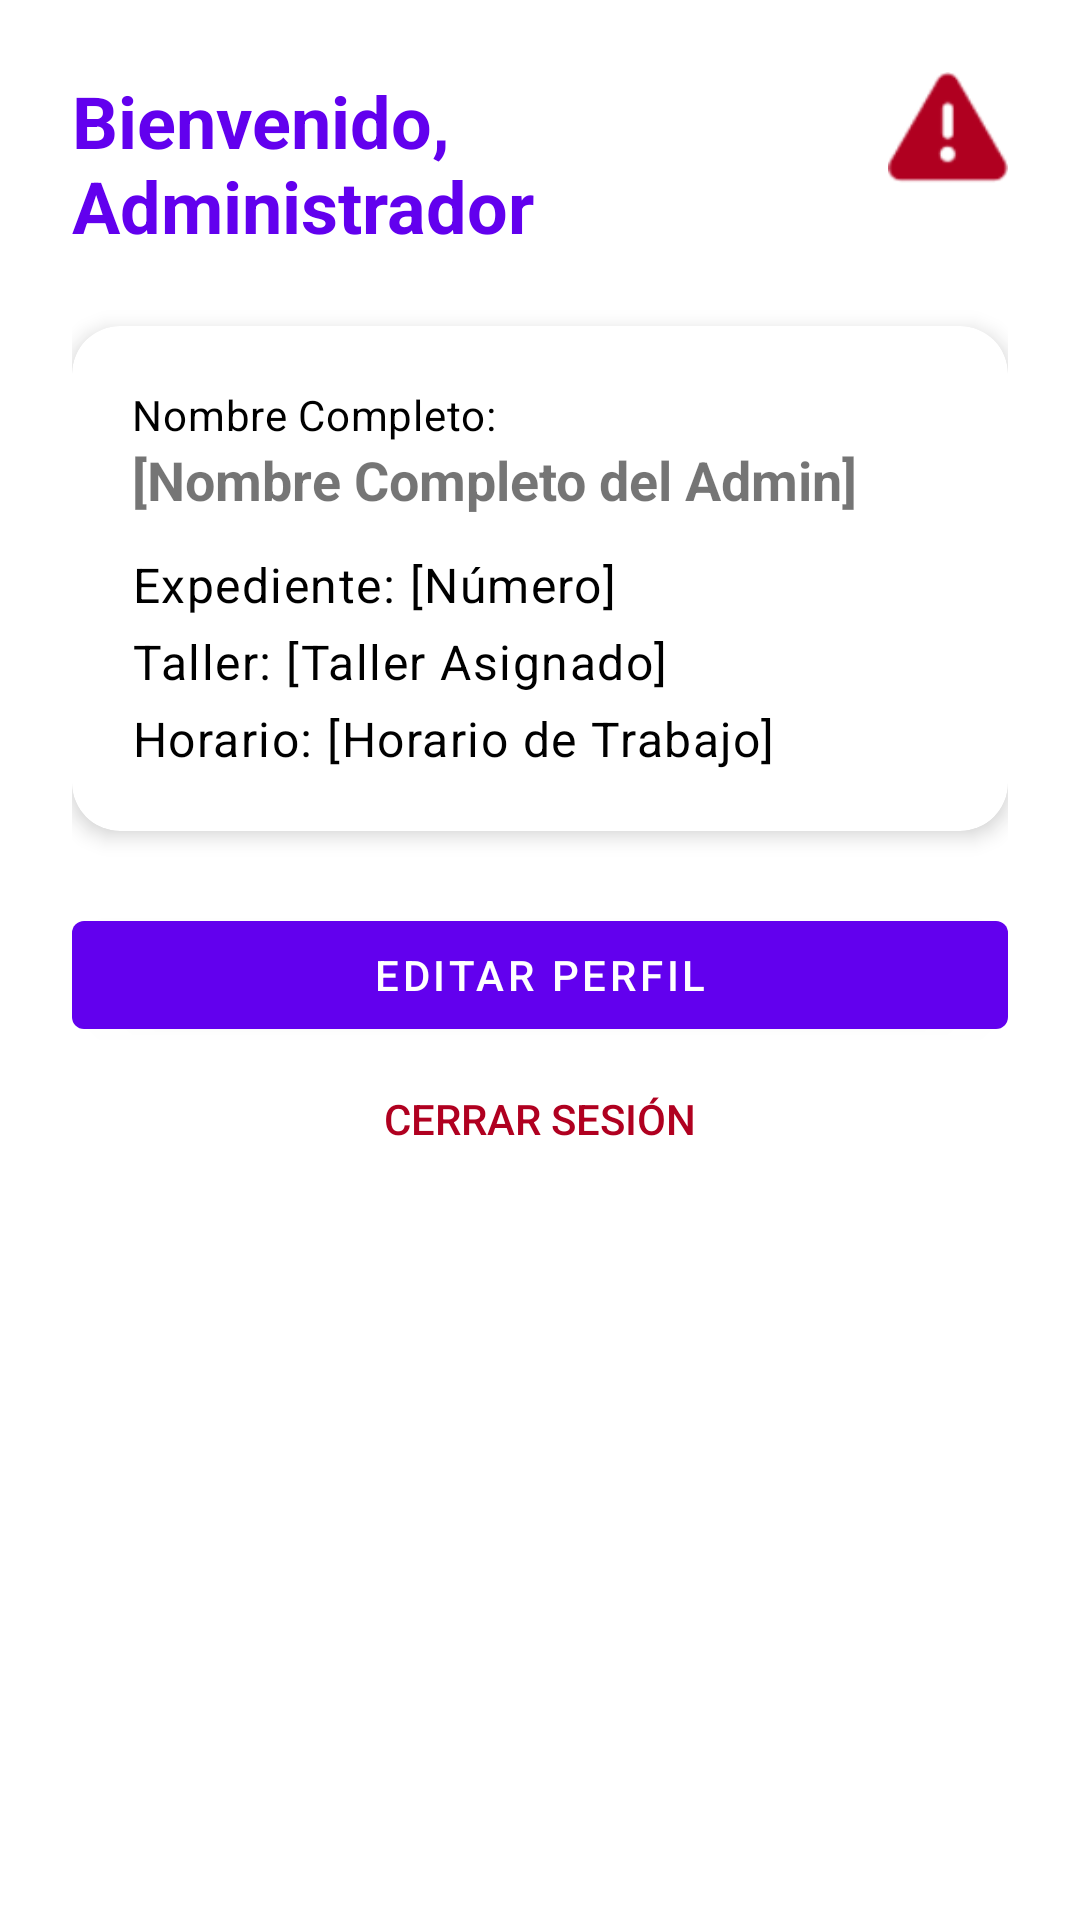

Reconstruct the res/layout file that produces this screen, plus the resources it refers to.
<!-- AndroidManifest.xml: application theme Theme.Splascreem -->
<!-- res/layout/fragment_admin_profile.xml -->
<?xml version="1.0" encoding="utf-8"?>
<androidx.constraintlayout.widget.ConstraintLayout
    xmlns:android="http://schemas.android.com/apk/res/android"
    xmlns:app="http://schemas.android.com/apk/res-auto"
    xmlns:tools="http://schemas.android.com/tools"
    android:layout_width="match_parent"
    android:layout_height="match_parent"
    android:padding="24dp"
    android:background="@android:color/white"
    tools:context=".AdminProfileFragment">

    <ImageView
        android:id="@+id/btn_alerts"
        android:layout_width="40dp"
        android:layout_height="40dp"
        android:src="@android:drawable/ic_dialog_alert"
        android:contentDescription="Icono de Alertas"
        app:layout_constraintTop_toTopOf="parent"
        app:layout_constraintEnd_toEndOf="parent"
        app:tint="@color/design_default_color_error"/>

    <TextView
        android:id="@+id/tv_header"
        android:layout_width="0dp"
        android:layout_height="wrap_content"
        android:text="Bienvenido, Administrador"
        android:textSize="24sp"
        android:textStyle="bold"
        android:textColor="?attr/colorPrimary"
        app:layout_constraintTop_toTopOf="parent"
        app:layout_constraintStart_toStartOf="parent"
        app:layout_constraintEnd_toStartOf="@id/btn_alerts" />

    <com.google.android.material.card.MaterialCardView
        android:id="@+id/card_profile_info"
        android:layout_width="0dp"
        android:layout_height="wrap_content"
        android:layout_marginTop="24dp"
        app:cardCornerRadius="16dp"
        app:cardElevation="4dp"
        app:layout_constraintTop_toBottomOf="@id/tv_header"
        app:layout_constraintStart_toStartOf="parent"
        app:layout_constraintEnd_toEndOf="parent">

        <LinearLayout
            android:layout_width="match_parent"
            android:layout_height="wrap_content"
            android:orientation="vertical"
            android:padding="20dp">

            <TextView style="@style/TextAppearance.MaterialComponents.Body2"
                android:layout_width="wrap_content"
                android:layout_height="wrap_content"
                android:text="Nombre Completo:" />
            <TextView
                android:id="@+id/tv_nombre"
                android:layout_width="wrap_content"
                android:layout_height="wrap_content"
                android:text="[Nombre Completo del Admin]"
                android:textSize="18sp"
                android:textStyle="bold"
                android:layout_marginBottom="8dp"/>

            <TextView
                android:id="@+id/tv_expediente"
                android:layout_width="wrap_content"
                android:layout_height="wrap_content"
                android:text="Expediente: [Número]"
                style="@style/TextAppearance.MaterialComponents.Body1"
                android:layout_marginTop="4dp"/>

            <TextView
                android:id="@+id/tv_taller"
                android:layout_width="wrap_content"
                android:layout_height="wrap_content"
                android:text="Taller: [Taller Asignado]"
                style="@style/TextAppearance.MaterialComponents.Body1"
                android:layout_marginTop="4dp"/>

            <TextView
                android:id="@+id/tv_horario"
                android:layout_width="wrap_content"
                android:layout_height="wrap_content"
                android:text="Horario: [Horario de Trabajo]"
                style="@style/TextAppearance.MaterialComponents.Body1"
                android:layout_marginTop="4dp"/>

        </LinearLayout>
    </com.google.android.material.card.MaterialCardView>

    <com.google.android.material.button.MaterialButton
        android:id="@+id/btn_edit_profile"
        android:layout_width="0dp"
        android:layout_height="wrap_content"
        android:layout_marginTop="24dp"
        android:text="Editar Perfil"
        app:layout_constraintTop_toBottomOf="@id/card_profile_info"
        app:layout_constraintStart_toStartOf="parent"
        app:layout_constraintEnd_toEndOf="parent" />

    <Button
        android:id="@+id/btn_logout"
        style="@style/Widget.AppCompat.Button.Borderless.Colored"
        android:layout_width="wrap_content"
        android:layout_height="wrap_content"
        android:text="Cerrar Sesión"
        android:textColor="@color/design_default_color_error"
        app:layout_constraintTop_toBottomOf="@id/btn_edit_profile"
        app:layout_constraintStart_toStartOf="parent"
        app:layout_constraintEnd_toEndOf="parent" />

</androidx.constraintlayout.widget.ConstraintLayout>
<!-- resources referenced by this layout -->
<resources>
  <style name="Theme.Splascreem" parent="Base.Theme.Splascreem" />
  <style name="Base.Theme.Splascreem" parent="Theme.MaterialComponents.Light.NoActionBar">
          
          <item name="colorPrimary">@color/colorPrimary</item>
          <item name="colorPrimaryVariant">@color/colorPrimaryVariant</item>
          <item name="colorOnPrimary">@color/colorOnPrimary</item>
  
          
          <item name="android:colorBackground">@color/backgroundColor</item>
          <item name="colorSurface">@color/surfaceColor</item>
          <item name="colorOnSurface">@color/colorOnSurface</item> 
  
          
          <item name="android:textColorPrimary">@color/textColorPrimary</item>
          <item name="android:textColorSecondary">@color/textColorSecondary</item>
      </style>
  <color name="colorPrimary">#FF6200EE</color>
  <color name="colorPrimaryVariant">#FF3700B3</color>
  <color name="colorOnPrimary">#FFFFFFFF</color>
  <color name="backgroundColor">#FFFFFFFF</color>
  <color name="surfaceColor">#FFFFFFFF</color>
  <color name="colorOnSurface">#FF000000</color>
  <color name="textColorPrimary">#FF000000</color>
  <color name="textColorSecondary">#8A000000</color>
</resources>
